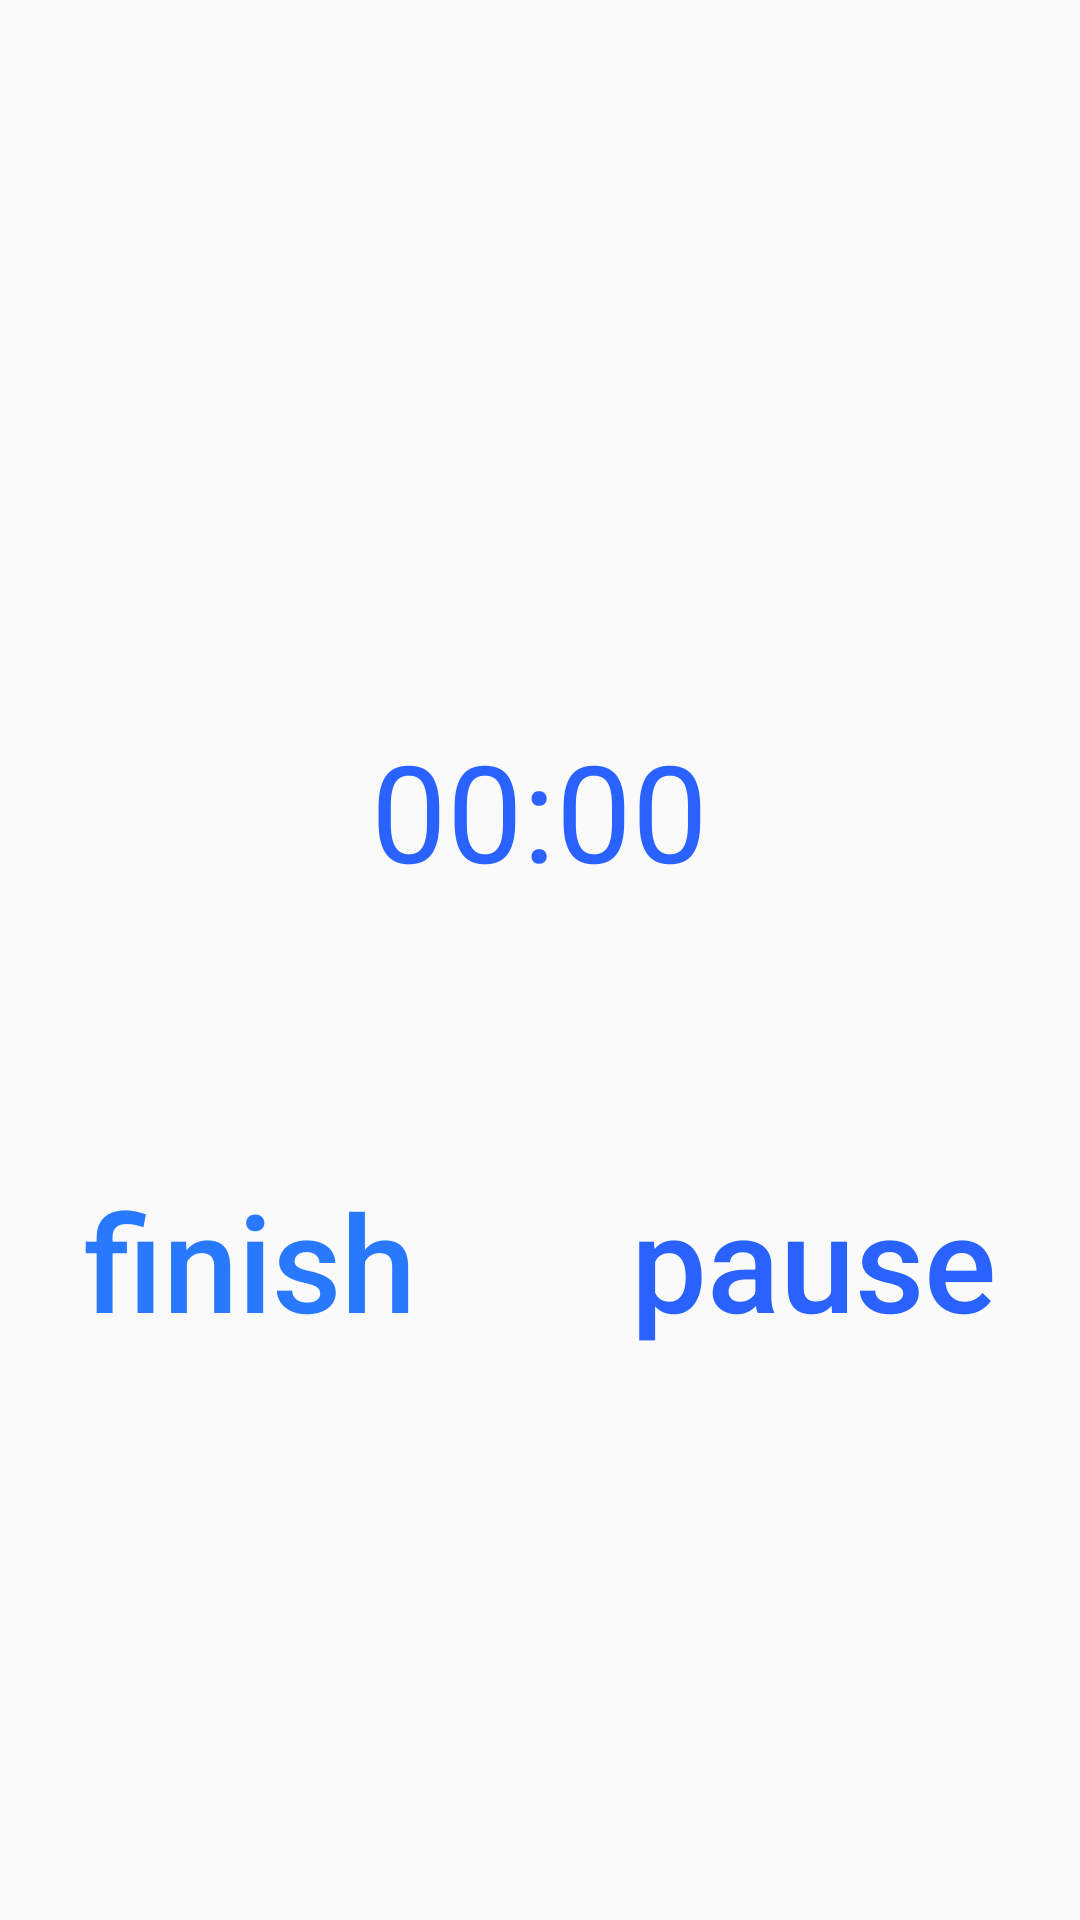

Android layout source for this screen:
<!-- AndroidManifest.xml: application theme AppTheme -->
<!-- res/layout/content_main.xml -->
<?xml version="1.0" encoding="utf-8"?>
<RelativeLayout xmlns:android="http://schemas.android.com/apk/res/android"
    xmlns:app="http://schemas.android.com/apk/res-auto"
    xmlns:tools="http://schemas.android.com/tools"
    android:layout_width="match_parent"
    android:layout_height="match_parent"
    android:paddingBottom="@dimen/activity_vertical_margin"
    android:paddingLeft="@dimen/activity_horizontal_margin"
    android:paddingRight="@dimen/activity_horizontal_margin"
    android:paddingTop="@dimen/activity_vertical_margin"
    app:layout_behavior="@string/appbar_scrolling_view_behavior"
    tools:context=".day.DayActivity"
    android:gravity="center">

    <TextView
        android:id="@+id/task_name"
        android:layout_centerHorizontal="true"
        android:layout_width="wrap_content"
        android:layout_height="wrap_content"
        android:textSize="45sp"
        android:textColor="@color/colorAccent"
        android:textAlignment="center"
        tools:text="clean up room" />
    <Chronometer
        android:id="@+id/taskDuration"
        android:layout_centerHorizontal="true"
        android:layout_below="@id/task_name"
        android:layout_width="wrap_content"
        android:layout_height="wrap_content"
        android:textAlignment="center"
        android:textSize="45sp"
        android:textColor="@color/colorAccentTwo"
        tools:text="20 minutes" />
    <TextView
        android:id="@+id/task_last_duration"
        android:layout_below="@id/taskDuration"
        android:layout_centerHorizontal="true"
        android:layout_width="wrap_content"
        android:alpha="0.54"
        android:layout_height="wrap_content"
        android:textSize="45sp"
        android:textAlignment="center"
        tools:text="should take about 30 minutes" />
    <Button
        android:id="@+id/task_finish_button"
        android:layout_marginTop="20dp"
        android:layout_alignParentStart="true"
        android:layout_below="@id/task_last_duration"
        android:layout_width="wrap_content"
        android:layout_height="wrap_content"
        android:textSize="45sp"
        android:textAlignment="center"
        android:textAllCaps="false"
        android:text="finish"
        android:textColor="@color/colorAccent"
        style="@style/Base.Widget.AppCompat.Button.Borderless" />
    <Button
        android:id="@+id/task_pause_button"
        android:layout_marginTop="20dp"
        android:layout_alignParentEnd="true"
        android:layout_below="@id/task_last_duration"
        android:layout_centerHorizontal="true"
        android:layout_width="wrap_content"
        android:layout_height="wrap_content"
        android:textSize="45sp"
        android:textAlignment="center"
        android:textAllCaps="false"
        android:text="pause"
        android:textColor="@color/colorAccentTwo"
        style="@style/Base.Widget.AppCompat.Button.Borderless" />
</RelativeLayout>
<!-- resources referenced by this layout -->
<resources>
  <color name="colorAccent">#2979FF</color>
  <color name="colorAccentTwo">#2962FF</color>
  <dimen name="activity_horizontal_margin">16dp</dimen>
  <dimen name="activity_vertical_margin">16dp</dimen>
  <style name="AppTheme" parent="Theme.AppCompat.Light">
          
          <item name="colorPrimary">@color/colorPrimary</item>
          <item name="colorPrimaryDark">@color/colorPrimaryDark</item>
          <item name="colorAccent">@color/colorAccent</item>
      </style>
  <color name="colorPrimary">#2196F3</color>
  <color name="colorPrimaryDark">#1976D2</color>
</resources>
